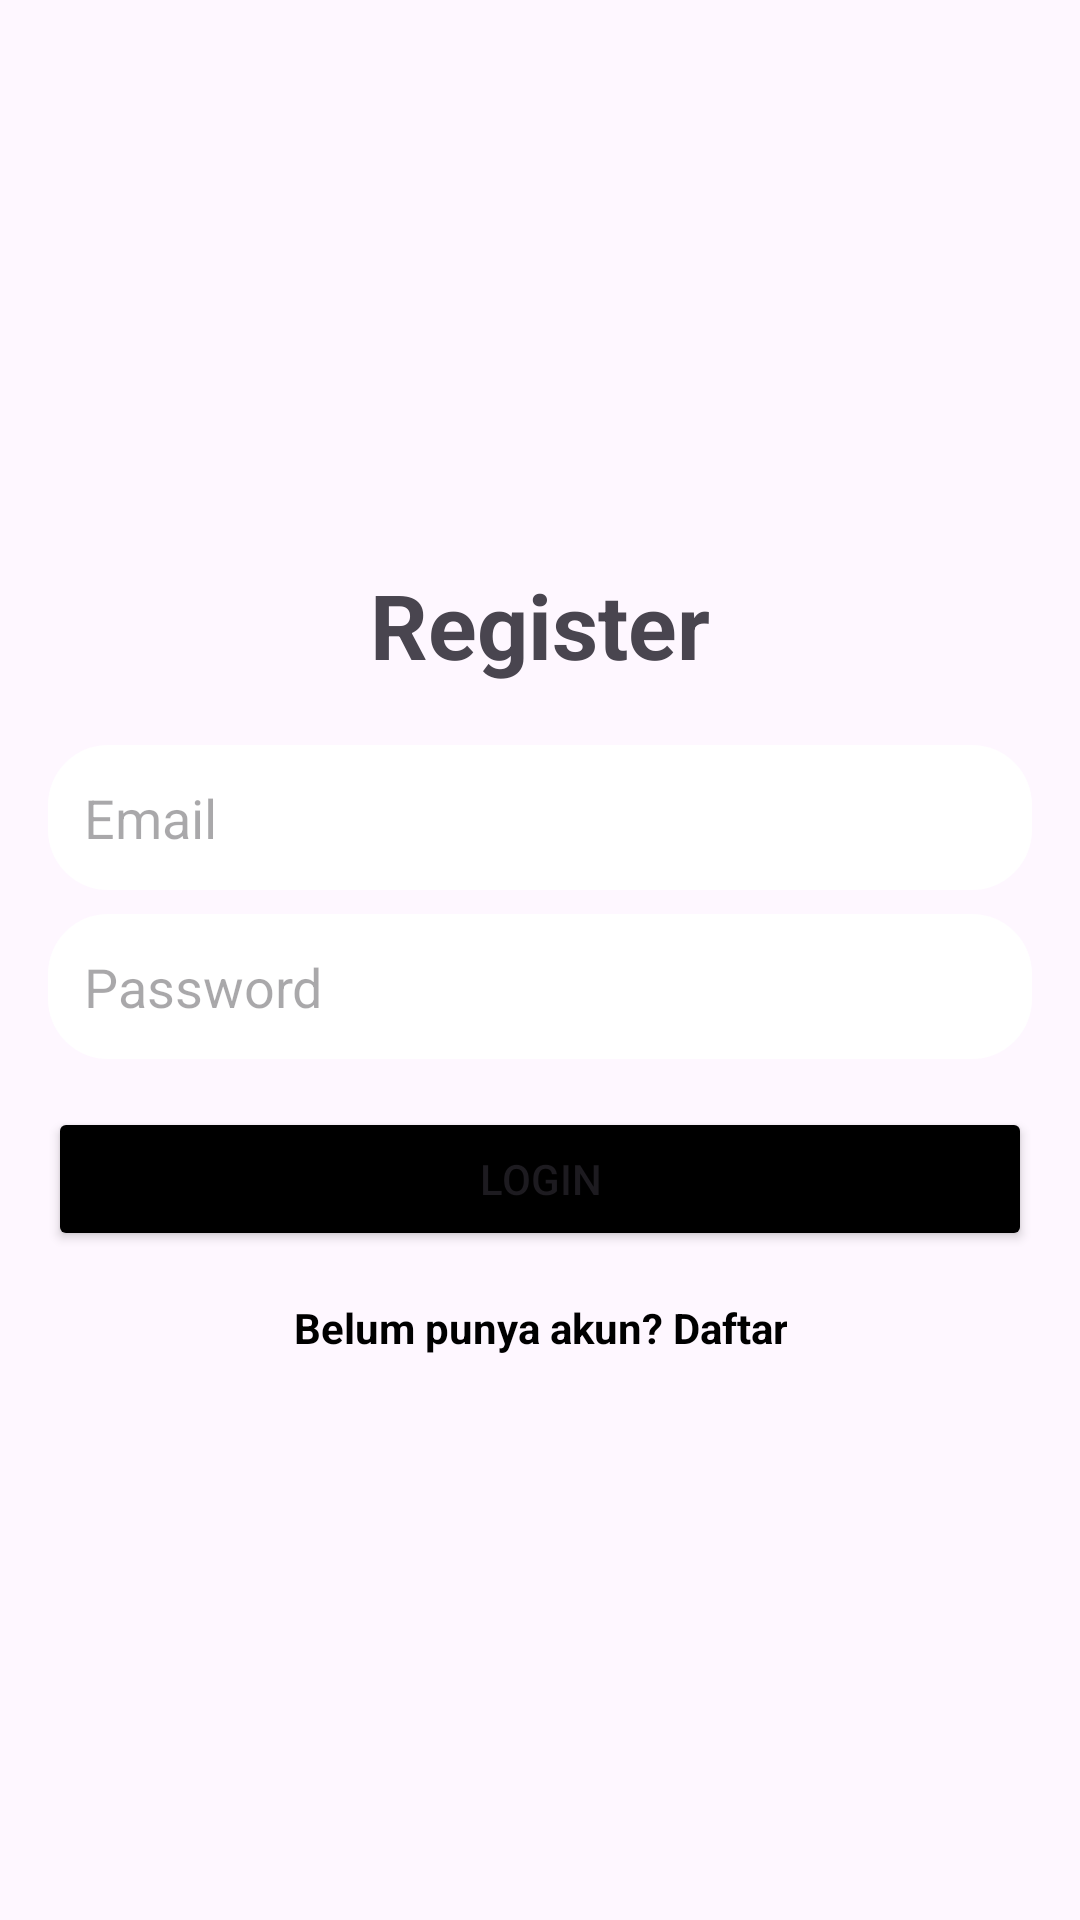

Produce the Android XML layout that renders to this screen, including the resource entries it uses.
<!-- AndroidManifest.xml: application theme Theme.TravelBooking -->
<!-- res/layout/activity_login.xml -->
<?xml version="1.0" encoding="utf-8"?>
<LinearLayout xmlns:android="http://schemas.android.com/apk/res/android"
    android:layout_width="match_parent"
    android:layout_height="match_parent"
    android:orientation="vertical"
    android:gravity="center"
    android:padding="16dp"
    android:background="@drawable/hijau">

    <TextView
        android:layout_width="wrap_content"
        android:layout_height="wrap_content"
        android:text="Register"
        android:textSize="30dp"
        android:textStyle="bold"
        android:layout_marginBottom="20dp"/>

    <EditText
        android:id="@+id/etEmail"
        android:layout_width="match_parent"
        android:layout_height="wrap_content"
        android:hint="Email"
        android:inputType="textEmailAddress"
        android:padding="12dp"
        android:background="@drawable/white_background"/>

    <EditText
        android:id="@+id/etPassword"
        android:layout_width="match_parent"
        android:layout_height="wrap_content"
        android:hint="Password"
        android:inputType="textPassword"
        android:padding="12dp"
        android:layout_marginTop="8dp"
        android:background="@drawable/white_background"/>

    <Button
        android:id="@+id/btnLogin"
        android:layout_width="match_parent"
        android:layout_height="wrap_content"
        android:text="Login"
        android:layout_marginTop="16dp"
        android:backgroundTint="@color/black"/>

    <TextView
        android:id="@+id/tvRegister"
        android:layout_width="wrap_content"
        android:layout_height="wrap_content"
        android:text="Belum punya akun? Daftar"
        android:textColor="@color/black"
        android:layout_marginTop="16dp"
        android:gravity="center"
        android:textStyle="bold"/>
</LinearLayout>
<!-- resources referenced by this layout -->
<resources>
  <color name="black">#FF000000</color>
  <!-- drawable white_background (drawable) -->
  <?xml version="1.0" encoding="utf-8"?>
  <selector xmlns:android="http://schemas.android.com/apk/res/android">
      <item>
      <shape android:shape="rectangle">
      <corners android:radius="20dp"/>
      <solid android:color="#FFFFFF"/>
      </shape>
      </item>
  </selector>
  <style name="Theme.TravelBooking" parent="Base.Theme.TravelBooking" />
  <style name="Base.Theme.TravelBooking" parent="Theme.Material3.DayNight.NoActionBar">
          <item name="android:statusBarColor">@color/green</item>
      </style>
  <color name="green">#00FF00</color>
</resources>
